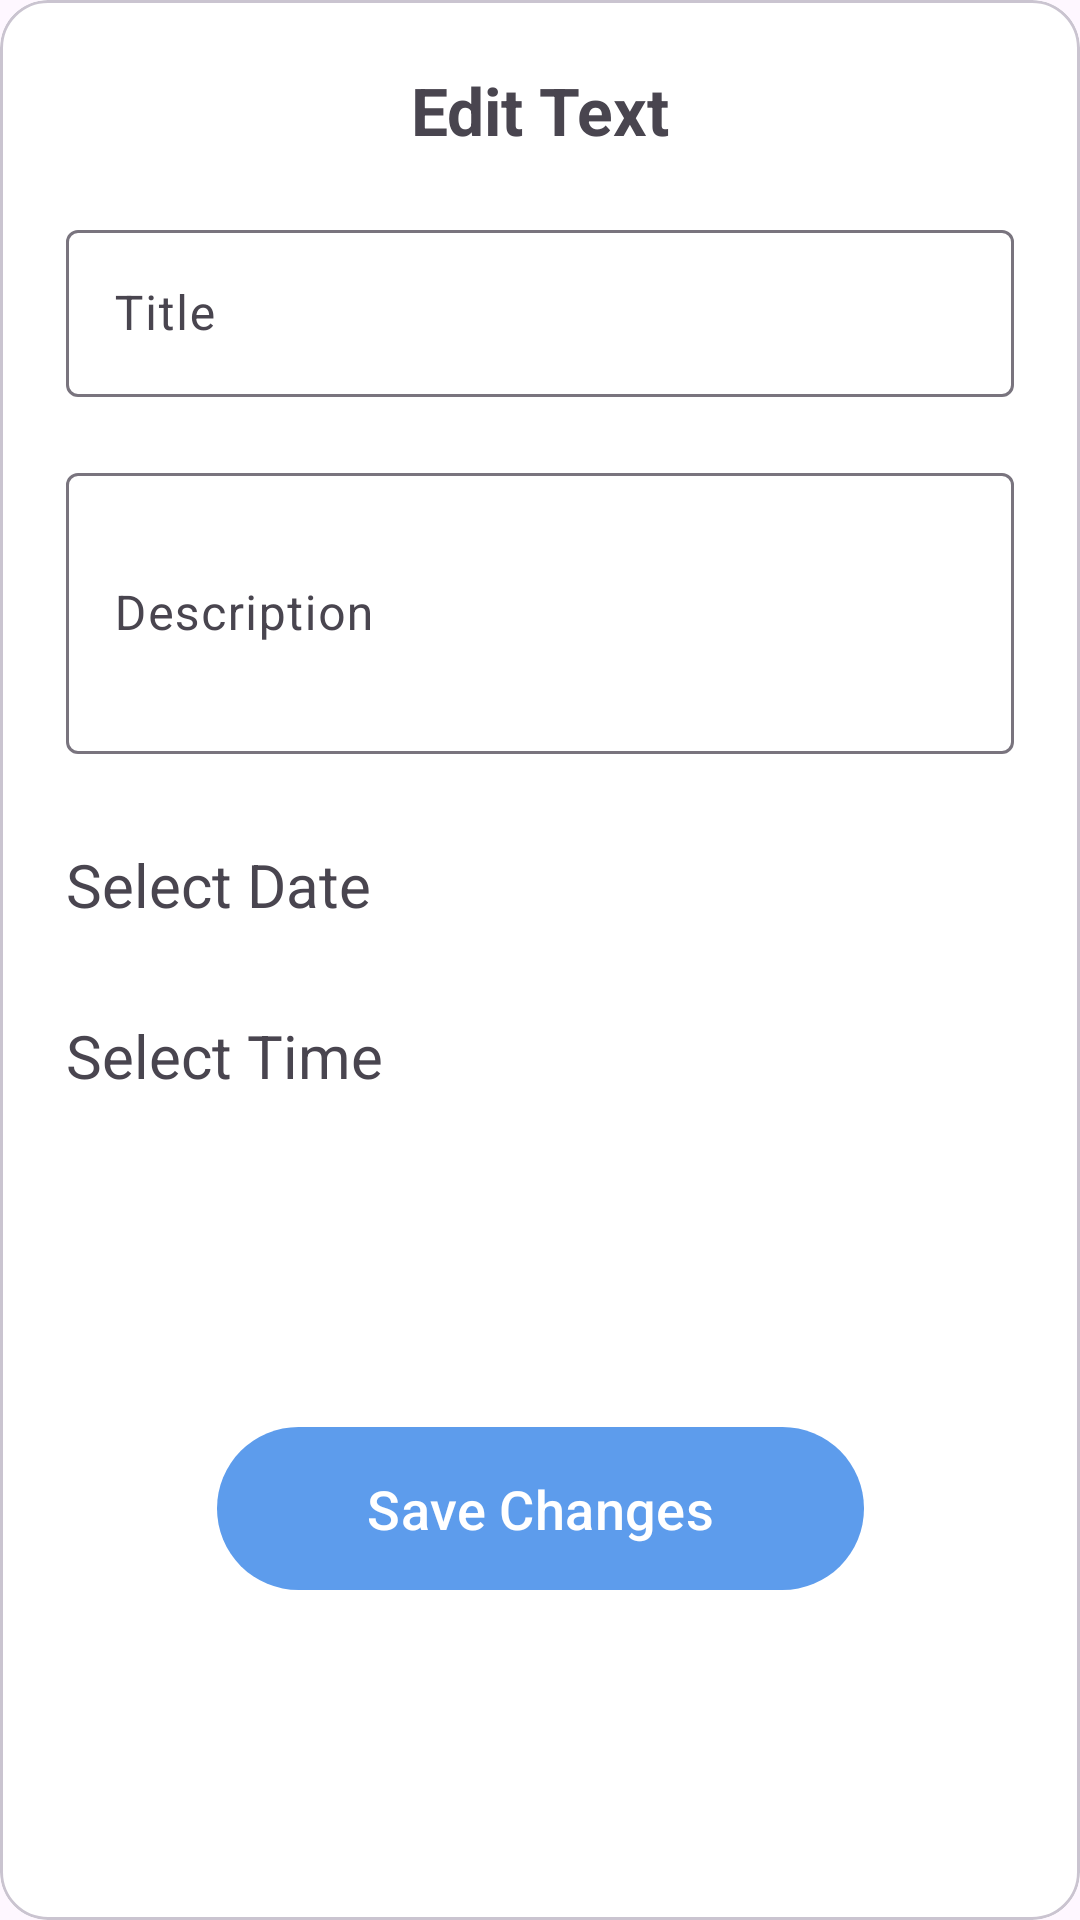

Produce the Android XML layout that renders to this screen, including the resource entries it uses.
<!-- AndroidManifest.xml: application theme Theme.TodoAppC42 -->
<!-- res/layout/fragment_edit_task.xml -->
<?xml version="1.0" encoding="utf-8"?>
<com.google.android.material.card.MaterialCardView xmlns:android="http://schemas.android.com/apk/res/android"
    xmlns:tools="http://schemas.android.com/tools"
    android:layout_width="match_parent"
    android:layout_height="match_parent"
    xmlns:app="http://schemas.android.com/apk/res-auto"
    app:cardCornerRadius="16dp"
    tools:context=".ui.screens.main.fragments.todo_list.EditTaskFragment"
    android:background="@color/white">
    <androidx.constraintlayout.widget.ConstraintLayout
        android:layout_width="match_parent"
        android:layout_height="match_parent"
        android:padding="22dp"
        android:background="@color/white">
        <TextView
            android:id="@+id/fragmentTitleTV"
            android:layout_width="wrap_content"
            android:layout_height="wrap_content"
            app:layout_constraintTop_toTopOf="parent"
            app:layout_constraintStart_toStartOf="parent"
            app:layout_constraintEnd_toEndOf="parent"
            android:text="@string/edit_text"
            android:textStyle="bold"
            android:textSize="22sp"
            />

        <com.google.android.material.textfield.TextInputLayout
            android:id="@+id/titleEditInput"
            android:layout_width="match_parent"
            android:layout_height="wrap_content"
            android:layout_marginTop="20dp"
            app:layout_constraintTop_toBottomOf="@id/fragmentTitleTV">
            <EditText
                android:layout_width="match_parent"
                android:layout_height="wrap_content"
                android:hint="@string/title"/>
        </com.google.android.material.textfield.TextInputLayout>

        <com.google.android.material.textfield.TextInputLayout
            android:id="@+id/descriptionEditInput"
            android:layout_width="match_parent"
            android:layout_height="wrap_content"
            android:layout_marginTop="20dp"
            app:layout_constraintTop_toBottomOf="@id/titleEditInput">
            <EditText
                android:layout_width="match_parent"
                android:layout_height="wrap_content"
                android:hint="@string/description"
                android:minLines="3"/>
        </com.google.android.material.textfield.TextInputLayout>

        <LinearLayout
            android:id="@+id/SelectedEditDate"
            android:layout_width="match_parent"
            android:layout_height="wrap_content"
            android:orientation="horizontal"
            android:weightSum="4"
            app:layout_constraintTop_toBottomOf="@id/descriptionEditInput"
            android:layout_marginTop="30dp">
            <TextView
                android:layout_width="0dp"
                android:layout_height="wrap_content"
                android:text="@string/select_date"
                android:textSize="20sp"
                android:layout_weight="3"
                android:layout_gravity="center"
                />

            <TextView
                android:id="@+id/date"
                android:layout_width="0dp"
                android:layout_height="wrap_content"
                tools:text="1/1/2025"
                android:layout_weight="1"
                android:layout_gravity="center"
                android:textColor="@color/grey2"
                />
        </LinearLayout>

        <LinearLayout
            android:id="@+id/SelectedEditTime"
            android:layout_width="match_parent"
            android:layout_height="wrap_content"
            android:orientation="horizontal"
            android:weightSum="4"
            app:layout_constraintTop_toBottomOf="@id/SelectedEditDate"
            android:layout_marginTop="30dp">
            <TextView
                android:layout_width="0dp"
                android:layout_height="wrap_content"
                android:text="@string/select_time"
                android:textSize="20sp"
                android:layout_weight="3"
                android:layout_gravity="center"
                />

            <TextView
                android:id="@+id/time"
                android:layout_width="0dp"
                android:layout_height="wrap_content"
                tools:text="12:30"
                android:layout_weight="1"
                android:layout_gravity="center"
                android:textColor="@color/grey2"
                />
        </LinearLayout>

        <com.google.android.material.button.MaterialButton
            android:id="@+id/saveButton"
            android:layout_width="wrap_content"
            android:layout_height="wrap_content"
            app:layout_constraintTop_toBottomOf="@id/SelectedEditTime"
            app:layout_constraintStart_toStartOf="parent"
            app:layout_constraintEnd_toEndOf="parent"
            app:layout_constraintBottom_toBottomOf="parent"
            android:layout_marginTop="22dp"
            android:text="@string/save_changes"
            android:textSize="18sp"
            android:paddingVertical="15dp"
            android:paddingHorizontal="50dp"/>
    </androidx.constraintlayout.widget.ConstraintLayout>
</com.google.android.material.card.MaterialCardView>
<!-- resources referenced by this layout -->
<resources>
  <color name="grey2">#A9A9A9</color>
  <color name="white">#FFFFFFFF</color>
  <string name="description">Description</string>
  <string name="edit_text">Edit Text</string>
  <string name="save_changes">Save Changes</string>
  <string name="select_date">Select Date</string>
  <string name="select_time">Select Time</string>
  <string name="title">Title</string>
  <style name="Theme.TodoAppC42" parent="Base.Theme.TodoAppC42" />
  <style name="Base.Theme.TodoAppC42" parent="Theme.Material3.DayNight.NoActionBar">
          
          <item name="colorPrimary">@color/blue</item>
          <item name="colorAccent">@color/mint</item>
          <item name="android:statusBarColor">@color/blue</item>
      </style>
  <color name="blue">#5D9CEC</color>
  <color name="mint">#DFECDB</color>
</resources>
